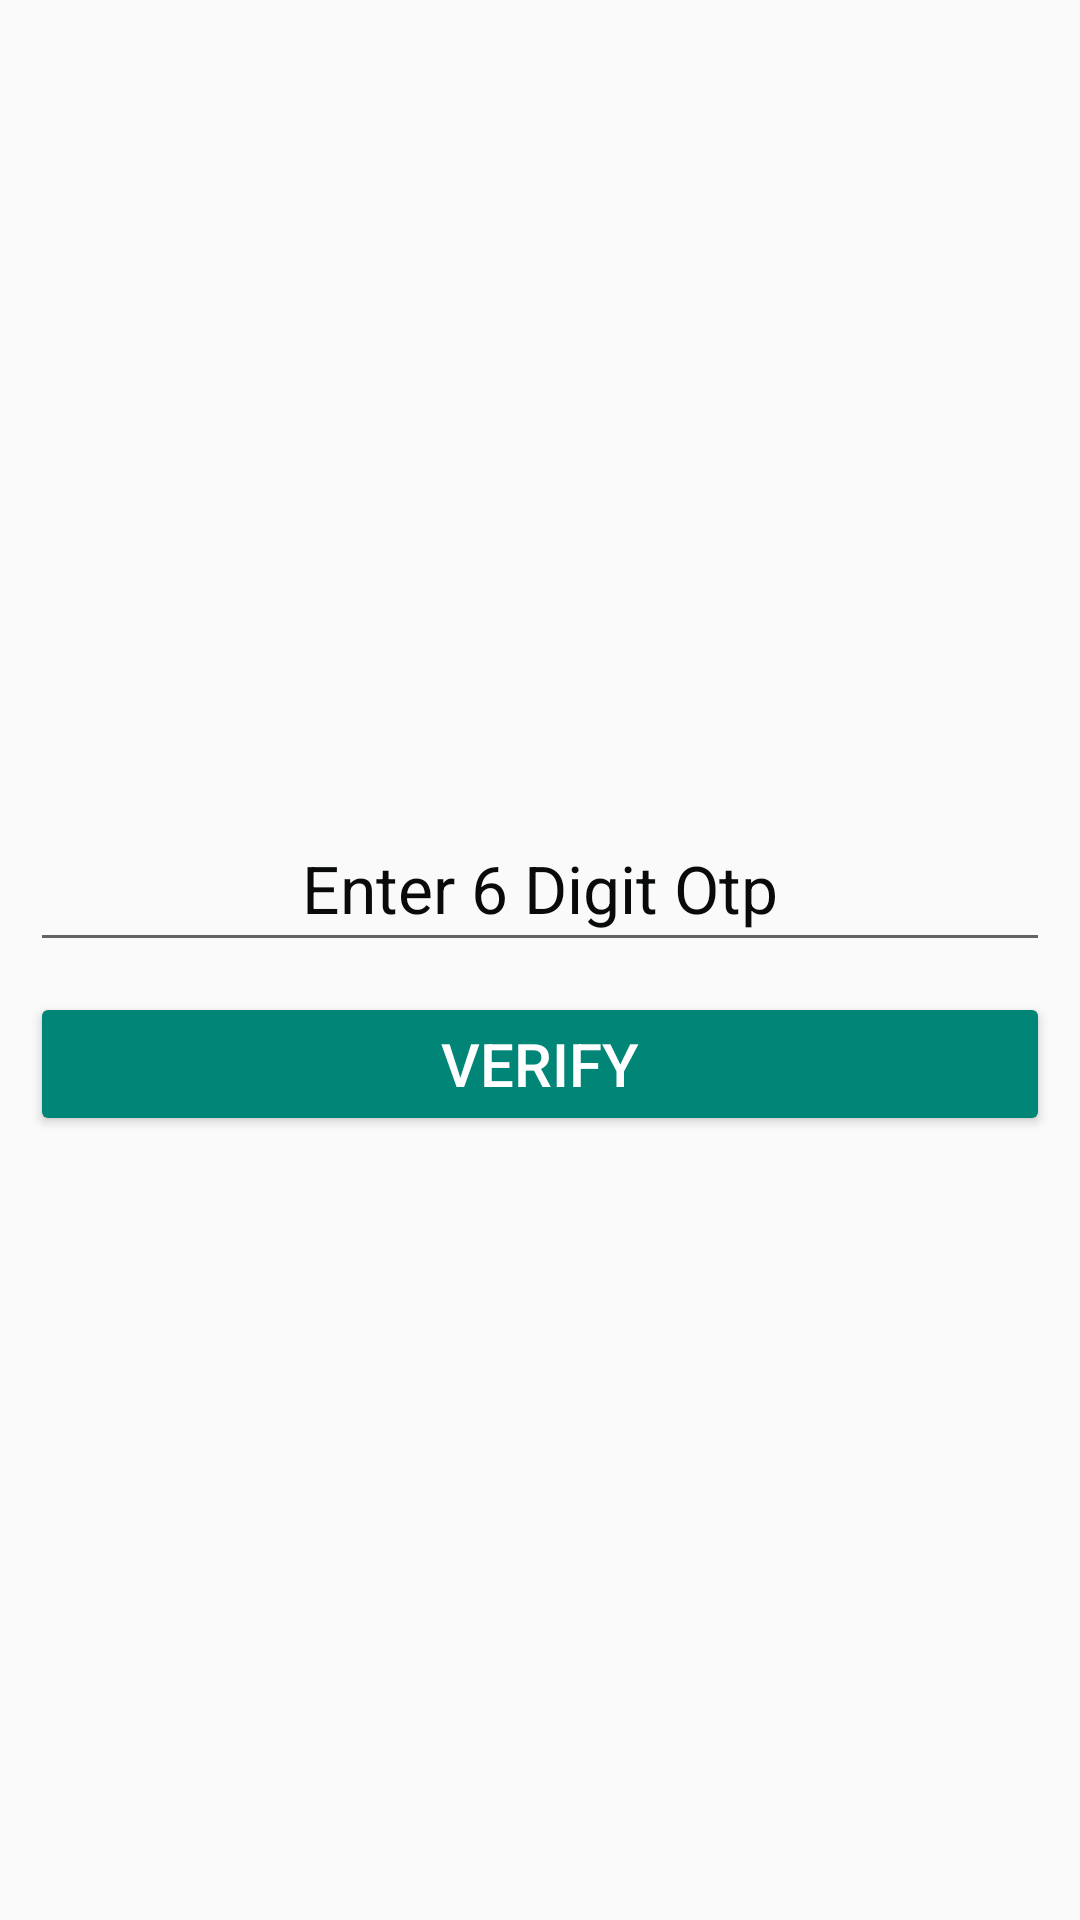

This screen was rendered from an Android layout file. Write that file and the resources it references.
<!-- AndroidManifest.xml: application theme Theme.Lok_Lagbe -->
<!-- res/layout/activity_customerotp.xml -->
<?xml version="1.0" encoding="utf-8"?>
<LinearLayout xmlns:android="http://schemas.android.com/apk/res/android"
    xmlns:app="http://schemas.android.com/apk/res-auto"
    xmlns:tools="http://schemas.android.com/tools"
    android:layout_width="match_parent"
    android:layout_height="match_parent"
    android:orientation="vertical"
    android:gravity="center"
    android:padding="10dp"
    tools:context=".GetOtp">

    <EditText
        android:layout_marginTop="10dp"
        android:gravity="center"
        android:layout_width="match_parent"
        android:layout_height="wrap_content"
        android:id="@+id/Otp1Id"
        android:textAppearance="@style/Base.TextAppearance.AppCompat.Large"
        android:hint="Enter 6 Digit Otp"
        android:inputType="number"
        android:textColorHint="#090B0A"
        android:textColor="#090B0A"
        android:padding="10dp">
    </EditText>
    <Button
        android:layout_width="match_parent"
        android:layout_height="wrap_content"
        android:id="@+id/Verify1Id"
        android:layout_marginTop="10dp"
        style="@style/Widget.AppCompat.Button.Colored"
        android:textSize="20sp"
        android:text="Verify">
    </Button>
</LinearLayout>
<!-- resources referenced by this layout -->
<resources>
  <style name="Theme.Lok_Lagbe" parent="Theme.AppCompat.Light">
          
          <item name="colorPrimary">@color/purple_500</item>
          <item name="colorPrimaryVariant">@color/purple_700</item>
          <item name="colorOnPrimary">@color/white</item>
          
          <item name="colorSecondary">@color/teal_200</item>
          <item name="colorSecondaryVariant">@color/teal_700</item>
          <item name="colorOnSecondary">@color/black</item>
          
          <item name="android:statusBarColor" tools:targetApi="l">?attr/colorPrimaryVariant</item>
          
      </style>
  <!-- not gathered from this repository: default colours our renderer supplied (Android Studio template values) -->
  <color name="purple_500">#FF6200EE</color>
  <color name="purple_700">#FF3700B3</color>
  <color name="teal_200">#FF03DAC5</color>
  <color name="teal_700">#FF018786</color>
  <color name="black">#FF000000</color>
  <color name="white">#FFFFFFFF</color>
</resources>
